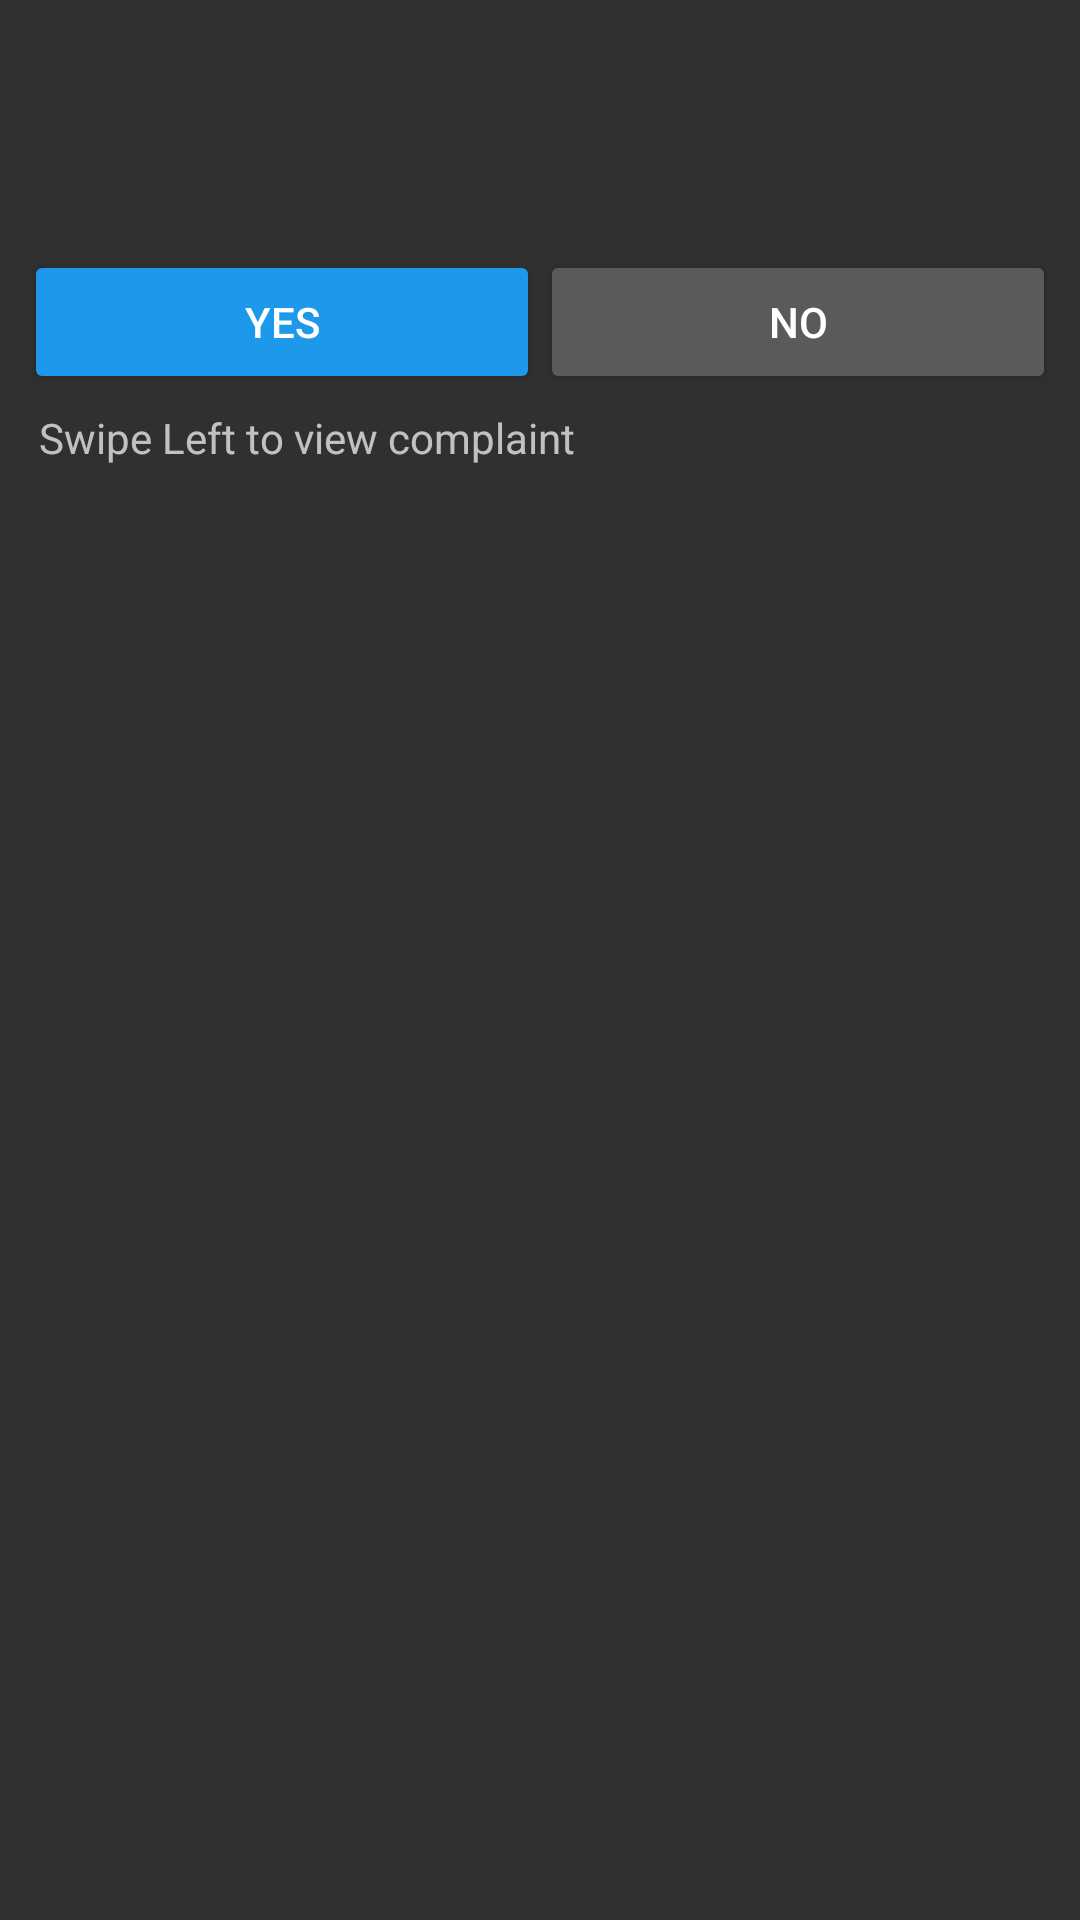

The Android layout XML behind this screen, and the referenced resources:
<!-- AndroidManifest.xml: application theme AppTheme -->
<!-- res/layout/requestviewcustom.xml -->
<?xml version="1.0" encoding="utf-8"?>
<LinearLayout
    xmlns:android="http://schemas.android.com/apk/res/android"
    xmlns:tools="http://schemas.android.com/tools"
    android:layout_width="match_parent"
    android:layout_height="match_parent">


    <LinearLayout
        android:layout_width="match_parent"
        android:layout_height="match_parent"
        android:orientation="vertical"
        android:layout_margin="8dp">

        <TextView
            android:id="@+id/rvtitletext"
            android:layout_width="wrap_content"
            android:layout_height="wrap_content"
            android:textSize="18dp"
            android:padding="8dp"/>
        <TextView
            android:layout_width="wrap_content"
            android:layout_height="wrap_content"
            android:id="@+id/rvrequesttext"
            android:padding="8dp"/>

        <LinearLayout
            android:layout_width="match_parent"
            android:layout_height="wrap_content">

            <Button
                android:id="@+id/rvyesbutton"
                android:layout_width="wrap_content"
                android:layout_height="wrap_content"
                android:layout_weight="1"
                android:backgroundTint="@color/colorPrimary"
                android:text="YES" />

            <Button
                android:id="@+id/rvnobutton"
                android:layout_width="wrap_content"
                android:layout_height="wrap_content"
                android:layout_weight="1"
                android:text="NO" />
        </LinearLayout>
        <TextView
            android:layout_width="wrap_content"
            android:layout_height="wrap_content"
            android:text="Swipe Left to view complaint"
            android:layout_margin="5dp"/>
    </LinearLayout>
</LinearLayout>
<!-- resources referenced by this layout -->
<resources>
  <color name="colorPrimary">#1E98EB</color>
  <style name="AppTheme" parent="Theme.AppCompat">
          
          <item name="colorPrimary">@color/colorPrimary</item>
          <item name="colorPrimaryDark">@color/colorPrimaryDark</item>
          <item name="colorAccent">@color/colorAccent</item>
          
          <item name="android:windowActivityTransitions">true</item>
  
          
          <item name="android:windowEnterTransition">@transition/explode</item>
          <item name="android:windowExitTransition">@transition/explode</item>
  
          
          <item name="android:windowSharedElementEnterTransition">
              @transition/fadetransition</item>
          <item name="android:windowSharedElementExitTransition">
              @transition/explode</item>
  
  
      </style>
  <color name="colorPrimaryDark">#1E90EB</color>
  <color name="colorAccent">#9E2DBA</color>
</resources>
